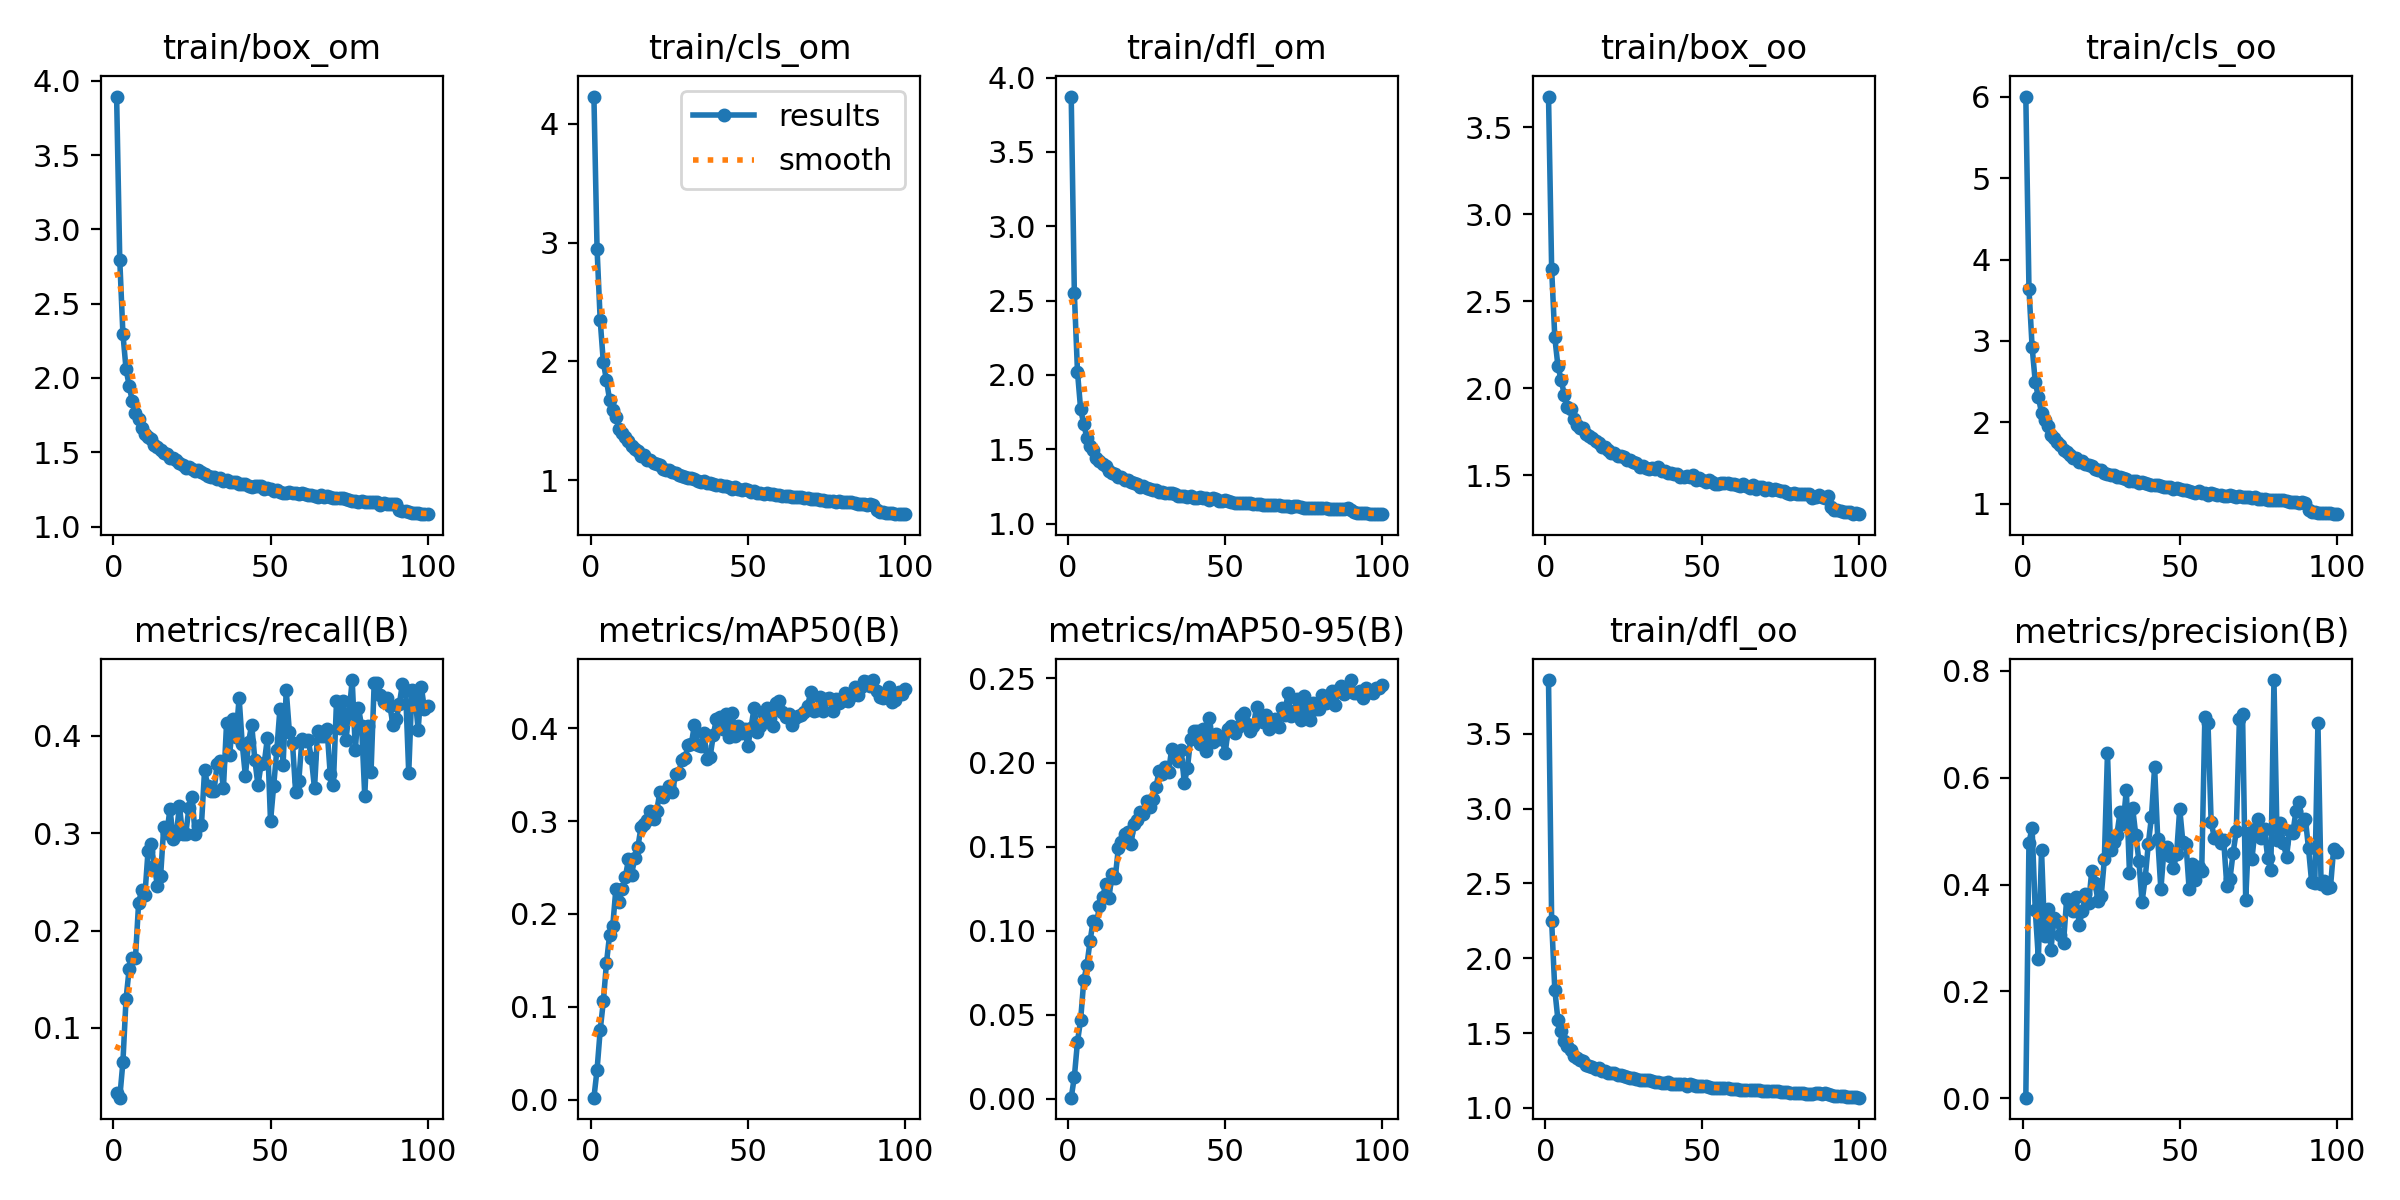

Data behind this chart, as committed beside it:
epoch, train/box_om, train/cls_om, train/dfl_om, train/box_oo, train/cls_oo, train/dfl_oo, metrics/precision(B), metrics/recall(B), metrics/mAP50(B), metrics/mAP50-95(B), val/box_om, val/cls_om, val/dfl_om, val/box_oo, val/cls_oo, val/dfl_oo, lr/pg0, lr/pg1, lr/pg2
1, 3.894, 4.229, 3.872, 3.676, 6.002, 3.859, 0.00143, 0.03331, 0.0022, 0.0007, 3.541, 4.385, 3.541, 3.41, 7.612, 3.35, 0.0003676, 0.0003676, 0.0003676
2, 2.796, 2.947, 2.548, 2.682, 3.644, 2.247, 0.4784, 0.02826, 0.03222, 0.01308, 2.726, 3.619, 2.152, 2.675, 4.99, 1.944, 0.0007306, 0.0007306, 0.0007306
3, 2.298, 2.347, 2.019, 2.292, 2.929, 1.79, 0.506, 0.06468, 0.07485, 0.03407, 2.266, 2.359, 1.792, 2.451, 3.127, 1.698, 0.001086, 0.001086, 0.001086
4, 2.06, 1.992, 1.769, 2.125, 2.498, 1.587, 0.3529, 0.1297, 0.1059, 0.04698, 2.116, 2.243, 1.714, 2.277, 2.938, 1.566, 0.001078, 0.001078, 0.001078
5, 1.948, 1.842, 1.668, 2.049, 2.307, 1.515, 0.2616, 0.1606, 0.1474, 0.07039, 2.039, 1.853, 1.599, 2.228, 2.454, 1.496, 0.001078, 0.001078, 0.001078
6, 1.842, 1.675, 1.576, 1.963, 2.117, 1.447, 0.4646, 0.1714, 0.1777, 0.07959, 1.987, 1.869, 1.56, 2.16, 2.578, 1.45, 0.001067, 0.001067, 0.001067
7, 1.766, 1.595, 1.525, 1.894, 2.03, 1.412, 0.3037, 0.172, 0.187, 0.09385, 1.853, 1.682, 1.484, 2.07, 2.226, 1.394, 0.001056, 0.001056, 0.001056
8, 1.727, 1.532, 1.492, 1.878, 1.952, 1.385, 0.3549, 0.2284, 0.2273, 0.106, 1.883, 1.626, 1.471, 2.075, 2.186, 1.386, 0.001045, 0.001045, 0.001045
9, 1.662, 1.435, 1.443, 1.821, 1.848, 1.348, 0.2784, 0.242, 0.2131, 0.1039, 1.815, 1.563, 1.456, 2.022, 2.094, 1.383, 0.001034, 0.001034, 0.001034
10, 1.624, 1.402, 1.42, 1.788, 1.81, 1.334, 0.337, 0.2361, 0.2267, 0.1148, 1.798, 1.534, 1.44, 2.05, 2.005, 1.377, 0.001023, 0.001023, 0.001023
11, 1.601, 1.363, 1.401, 1.768, 1.752, 1.318, 0.3322, 0.2815, 0.2394, 0.1198, 1.759, 1.506, 1.408, 2.004, 1.964, 1.342, 0.001012, 0.001012, 0.001012
12, 1.589, 1.332, 1.386, 1.771, 1.715, 1.31, 0.3065, 0.2889, 0.2586, 0.1279, 1.802, 1.388, 1.41, 2.041, 1.812, 1.357, 0.001001, 0.001001, 0.001001
13, 1.55, 1.287, 1.35, 1.735, 1.659, 1.285, 0.291, 0.2661, 0.2424, 0.1193, 1.78, 1.522, 1.394, 2.03, 1.964, 1.339, 0.00099, 0.00099, 0.00099
14, 1.532, 1.267, 1.343, 1.722, 1.641, 1.282, 0.3727, 0.2461, 0.2603, 0.1339, 1.816, 1.45, 1.406, 2.027, 1.923, 1.338, 0.000979, 0.000979, 0.000979
15, 1.518, 1.243, 1.333, 1.71, 1.6, 1.274, 0.3653, 0.2558, 0.2721, 0.1314, 1.798, 1.383, 1.393, 2.019, 1.814, 1.352, 0.000968, 0.000968, 0.000968
16, 1.493, 1.207, 1.311, 1.694, 1.564, 1.261, 0.351, 0.3063, 0.2937, 0.1489, 1.7, 1.336, 1.347, 1.967, 1.744, 1.313, 0.000957, 0.000957, 0.000957
17, 1.489, 1.212, 1.316, 1.684, 1.562, 1.266, 0.3762, 0.3003, 0.2973, 0.1526, 1.695, 1.348, 1.34, 1.96, 1.739, 1.29, 0.000946, 0.000946, 0.000946
18, 1.461, 1.172, 1.294, 1.663, 1.518, 1.246, 0.3248, 0.3254, 0.3013, 0.1575, 1.681, 1.309, 1.337, 1.961, 1.711, 1.313, 0.000935, 0.000935, 0.000935
19, 1.459, 1.172, 1.29, 1.663, 1.519, 1.244, 0.3508, 0.2945, 0.3108, 0.1588, 1.687, 1.306, 1.328, 1.944, 1.77, 1.29, 0.000924, 0.000924, 0.000924
20, 1.445, 1.148, 1.278, 1.647, 1.485, 1.234, 0.3819, 0.2981, 0.3016, 0.1513, 1.674, 1.303, 1.325, 1.95, 1.719, 1.298, 0.000913, 0.000913, 0.000913
21, 1.426, 1.137, 1.271, 1.627, 1.476, 1.232, 0.3647, 0.3281, 0.3112, 0.1632, 1.63, 1.277, 1.288, 1.924, 1.699, 1.284, 0.000902, 0.000902, 0.000902
22, 1.417, 1.125, 1.263, 1.627, 1.457, 1.231, 0.4262, 0.2988, 0.331, 0.1661, 1.615, 1.242, 1.271, 1.939, 1.611, 1.261, 0.000891, 0.000891, 0.000891
23, 1.395, 1.096, 1.248, 1.609, 1.422, 1.218, 0.4029, 0.2991, 0.3262, 0.1707, 1.662, 1.22, 1.301, 1.935, 1.627, 1.268, 0.00088, 0.00088, 0.00088
24, 1.401, 1.091, 1.251, 1.609, 1.411, 1.218, 0.3696, 0.3256, 0.3324, 0.1695, 1.619, 1.233, 1.299, 1.93, 1.619, 1.281, 0.000869, 0.000869, 0.000869
25, 1.389, 1.085, 1.242, 1.603, 1.414, 1.211, 0.378, 0.3377, 0.3376, 0.1773, 1.593, 1.184, 1.268, 1.89, 1.544, 1.242, 0.000858, 0.000858, 0.000858
26, 1.375, 1.067, 1.23, 1.588, 1.379, 1.205, 0.4468, 0.2996, 0.3307, 0.1735, 1.612, 1.215, 1.271, 1.915, 1.622, 1.264, 0.000847, 0.000847, 0.000847
27, 1.379, 1.059, 1.229, 1.589, 1.366, 1.198, 0.6466, 0.3075, 0.3508, 0.1783, 1.631, 1.243, 1.297, 1.937, 1.633, 1.286, 0.000836, 0.000836, 0.000836
28, 1.367, 1.048, 1.225, 1.577, 1.356, 1.202, 0.4638, 0.3082, 0.3519, 0.1856, 1.56, 1.18, 1.245, 1.89, 1.527, 1.258, 0.000825, 0.000825, 0.000825
29, 1.354, 1.04, 1.216, 1.572, 1.349, 1.194, 0.4799, 0.3647, 0.3659, 0.1952, 1.578, 1.172, 1.255, 1.856, 1.561, 1.249, 0.000814, 0.000814, 0.000814
30, 1.34, 1.028, 1.213, 1.548, 1.326, 1.188, 0.4935, 0.349, 0.3679, 0.1933, 1.532, 1.163, 1.236, 1.87, 1.532, 1.244, 0.000803, 0.000803, 0.000803
31, 1.336, 1.023, 1.206, 1.55, 1.324, 1.187, 0.5351, 0.3432, 0.3817, 0.1975, 1.588, 1.148, 1.253, 1.894, 1.528, 1.256, 0.000792, 0.000792, 0.000792
32, 1.332, 1.017, 1.206, 1.538, 1.312, 1.186, 0.5125, 0.343, 0.3824, 0.1946, 1.593, 1.156, 1.251, 1.906, 1.466, 1.267, 0.000781, 0.000781, 0.000781
33, 1.322, 1.008, 1.208, 1.533, 1.299, 1.189, 0.5776, 0.3712, 0.4038, 0.2083, 1.592, 1.131, 1.265, 1.856, 1.517, 1.252, 0.00077, 0.00077, 0.00077
34, 1.327, 0.9971, 1.199, 1.54, 1.284, 1.179, 0.4222, 0.3738, 0.3819, 0.2047, 1.544, 1.123, 1.24, 1.859, 1.478, 1.245, 0.000759, 0.000759, 0.000759
35, 1.308, 0.9864, 1.187, 1.533, 1.274, 1.171, 0.5436, 0.3461, 0.3805, 0.2008, 1.576, 1.138, 1.258, 1.847, 1.502, 1.248, 0.000748, 0.000748, 0.000748
36, 1.315, 0.9929, 1.189, 1.544, 1.285, 1.17, 0.493, 0.413, 0.3943, 0.2074, 1.556, 1.119, 1.237, 1.849, 1.446, 1.239, 0.000737, 0.000737, 0.000737
37, 1.299, 0.9779, 1.183, 1.52, 1.26, 1.167, 0.4446, 0.3809, 0.3667, 0.1878, 1.619, 1.133, 1.279, 1.92, 1.485, 1.268, 0.000726, 0.000726, 0.000726
38, 1.297, 0.9757, 1.178, 1.522, 1.266, 1.165, 0.3672, 0.4175, 0.3691, 0.1967, 1.559, 1.176, 1.238, 1.862, 1.575, 1.245, 0.000715, 0.000715, 0.000715
39, 1.297, 0.9702, 1.183, 1.512, 1.25, 1.169, 0.4117, 0.3986, 0.3922, 0.2138, 1.542, 1.113, 1.234, 1.816, 1.474, 1.236, 0.000704, 0.000704, 0.000704
40, 1.288, 0.9648, 1.174, 1.512, 1.24, 1.162, 0.4758, 0.4391, 0.4103, 0.219, 1.511, 1.095, 1.213, 1.813, 1.477, 1.216, 0.000693, 0.000693, 0.000693
41, 1.289, 0.9573, 1.174, 1.507, 1.231, 1.159, 0.5266, 0.3915, 0.4115, 0.2188, 1.515, 1.079, 1.21, 1.827, 1.503, 1.232, 0.000682, 0.000682, 0.000682
42, 1.283, 0.9542, 1.175, 1.505, 1.23, 1.163, 0.6196, 0.3589, 0.3985, 0.211, 1.545, 1.091, 1.221, 1.821, 1.461, 1.215, 0.000671, 0.000671, 0.000671
43, 1.272, 0.9539, 1.173, 1.488, 1.228, 1.16, 0.4856, 0.3936, 0.4153, 0.2198, 1.494, 1.074, 1.2, 1.791, 1.465, 1.212, 0.0006601, 0.0006601, 0.0006601
44, 1.269, 0.9413, 1.169, 1.489, 1.213, 1.156, 0.3908, 0.4118, 0.3902, 0.207, 1.554, 1.083, 1.217, 1.839, 1.472, 1.225, 0.000649, 0.000649, 0.000649
45, 1.27, 0.9304, 1.16, 1.496, 1.199, 1.146, 0.4668, 0.3758, 0.4158, 0.2265, 1.525, 1.068, 1.212, 1.811, 1.465, 1.206, 0.0006381, 0.0006381, 0.0006381
46, 1.274, 0.9431, 1.17, 1.49, 1.211, 1.157, 0.4694, 0.3493, 0.3914, 0.2124, 1.489, 1.082, 1.192, 1.765, 1.456, 1.188, 0.000627, 0.000627, 0.000627
47, 1.27, 0.9296, 1.163, 1.499, 1.202, 1.15, 0.4537, 0.371, 0.4022, 0.217, 1.525, 1.07, 1.203, 1.796, 1.475, 1.193, 0.0006161, 0.0006161, 0.0006161
48, 1.251, 0.9196, 1.155, 1.472, 1.175, 1.144, 0.4307, 0.3719, 0.3943, 0.2142, 1.499, 1.085, 1.216, 1.755, 1.462, 1.193, 0.000605, 0.000605, 0.000605
49, 1.258, 0.9272, 1.154, 1.485, 1.197, 1.145, 0.4569, 0.3979, 0.3995, 0.2147, 1.508, 1.099, 1.198, 1.801, 1.463, 1.213, 0.0005941, 0.0005941, 0.0005941
50, 1.25, 0.9161, 1.156, 1.471, 1.176, 1.145, 0.5417, 0.3124, 0.3805, 0.2055, 1.497, 1.092, 1.194, 1.803, 1.458, 1.211, 0.000583, 0.000583, 0.000583
51, 1.242, 0.9049, 1.15, 1.459, 1.167, 1.144, 0.4794, 0.3487, 0.4001, 0.2199, 1.518, 1.053, 1.197, 1.789, 1.445, 1.189, 0.0005721, 0.0005721, 0.0005721
52, 1.244, 0.9062, 1.147, 1.472, 1.168, 1.137, 0.4759, 0.3855, 0.422, 0.222, 1.492, 1.048, 1.195, 1.784, 1.426, 1.206, 0.0005611, 0.0005611, 0.0005611
53, 1.232, 0.8941, 1.141, 1.462, 1.154, 1.133, 0.3909, 0.4281, 0.3961, 0.2176, 1.496, 1.066, 1.193, 1.758, 1.458, 1.192, 0.0005501, 0.0005501, 0.0005501
54, 1.227, 0.8941, 1.141, 1.451, 1.148, 1.135, 0.4389, 0.3702, 0.4018, 0.2209, 1.489, 1.046, 1.182, 1.755, 1.42, 1.185, 0.0005391, 0.0005391, 0.0005391
55, 1.228, 0.8863, 1.138, 1.446, 1.132, 1.131, 0.4089, 0.4471, 0.415, 0.2276, 1.506, 1.052, 1.187, 1.778, 1.429, 1.194, 0.0005281, 0.0005281, 0.0005281
56, 1.232, 0.8961, 1.138, 1.455, 1.152, 1.132, 0.4327, 0.4043, 0.4221, 0.2293, 1.484, 1.021, 1.18, 1.773, 1.38, 1.185, 0.0005171, 0.0005171, 0.0005171
57, 1.226, 0.8844, 1.136, 1.455, 1.135, 1.13, 0.4249, 0.3924, 0.4113, 0.2231, 1.51, 1.052, 1.185, 1.791, 1.399, 1.201, 0.0005061, 0.0005061, 0.0005061
58, 1.226, 0.8858, 1.139, 1.452, 1.135, 1.133, 0.7132, 0.3422, 0.4024, 0.2189, 1.495, 1.026, 1.187, 1.783, 1.382, 1.193, 0.0004951, 0.0004951, 0.0004951
59, 1.221, 0.8736, 1.131, 1.449, 1.11, 1.126, 0.702, 0.3537, 0.4268, 0.2217, 1.536, 1.046, 1.201, 1.827, 1.379, 1.21, 0.0004841, 0.0004841, 0.0004841
60, 1.225, 0.8806, 1.133, 1.451, 1.125, 1.123, 0.5173, 0.3965, 0.4297, 0.233, 1.521, 1.049, 1.196, 1.787, 1.385, 1.201, 0.0004731, 0.0004731, 0.0004731
... 40 more rows
